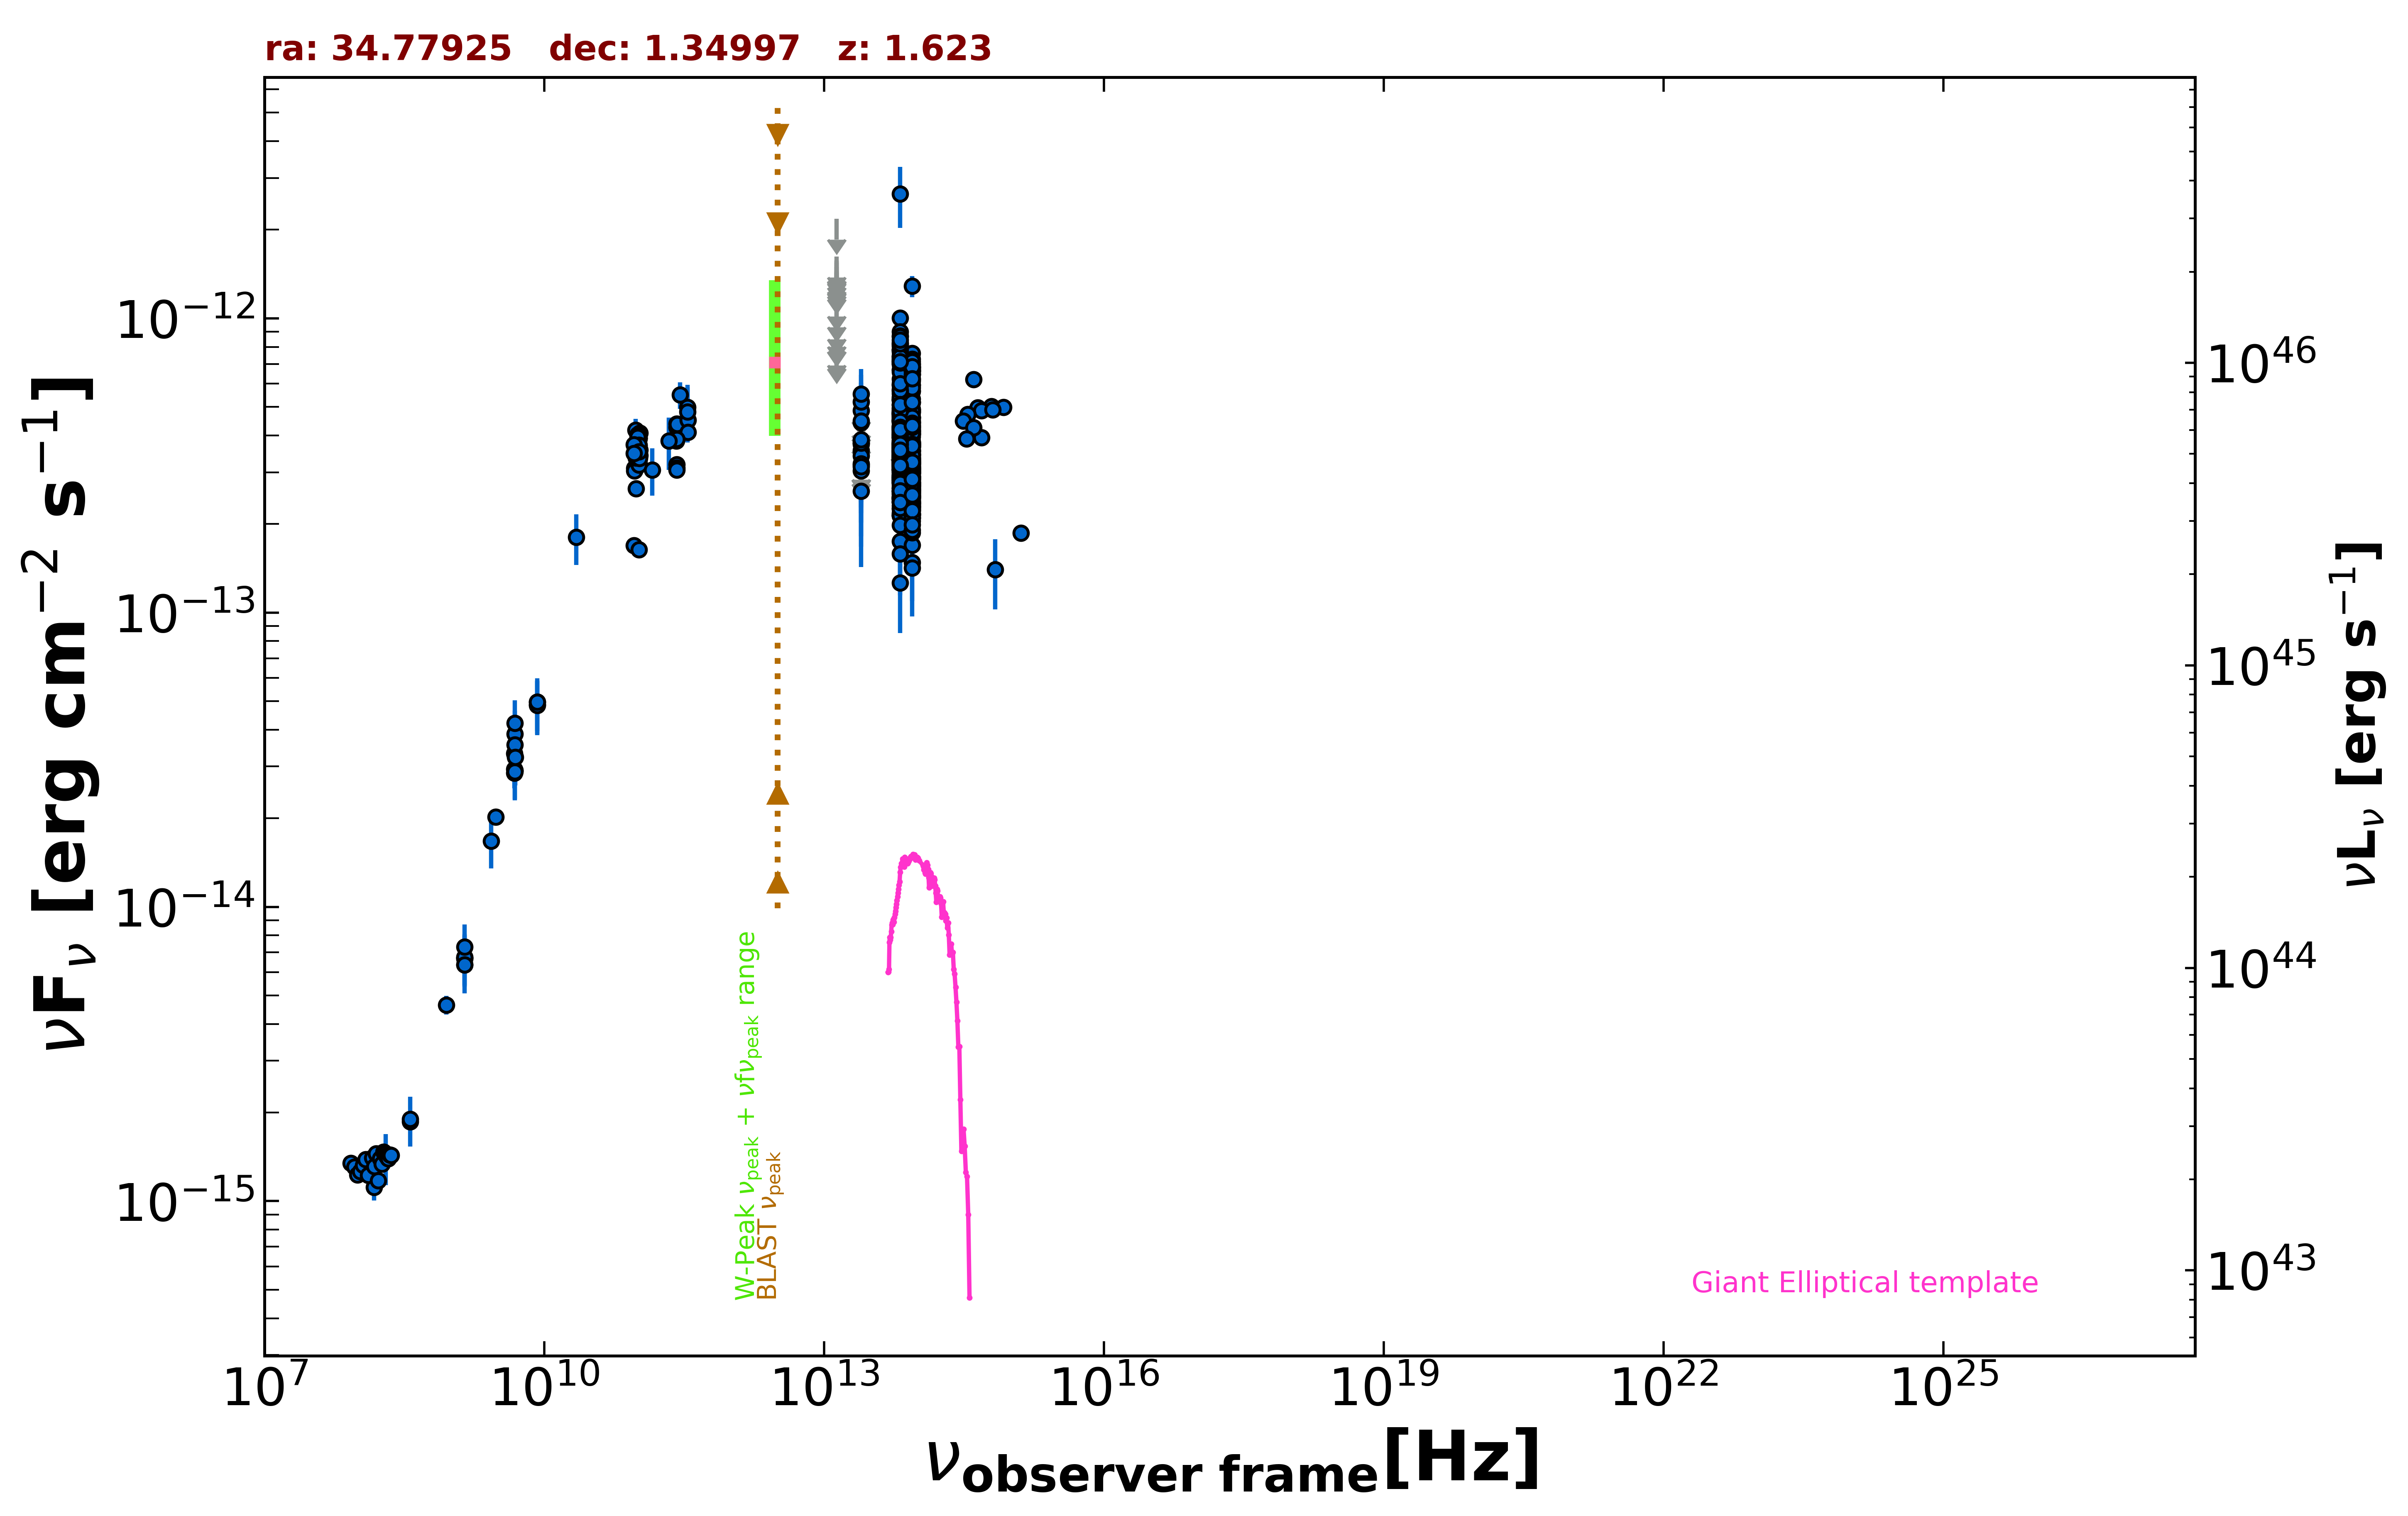

The file beside this chart, header and first rows:
freq., flux, err_flux, MJD_start, MJD_end, flag, catalog, reference
1.400e+09, 6.361e-15, 2.000e-18, 55000, 55000, , FIRST, White et al. 1997  ApJ  475 479
1.400e+09, 6.679e-15, 2.005e-16, 55000, 55000, , NVSS, Condon et al. 1998  AJ  115  1693
8.870e+08, 4.644e-15, 3.315e-16, 55000, 55000, , RACS, Hale et al. 2021  PASA  38  e058
3.000e+09, 2.024e-14, 9.500e-17, 55000, 55000, , VLASSQL, Gordon et al. 2021  ApJS  255  30
1.500e+08, 1.115e-15, 1.115e-16, 55000, 55000, , TGSS150, Intema et al. 2017  A&A  598  A781
8.400e+09, 4.964e-14, 0.000e+00, 55000, 55000, , CRATES, Healey et al. 2007  ApJS  171  61
4.800e+09, 3.326e-14, 2.925e-15, 55000, 55000, , GB6, Gregory et al. 1996  ApJS  103  427
4.800e+09, 2.938e-14, 4.080e-15, 55000, 55000, , GB87, Gregory et al. 1992  VizieR  VIII/14/j20…
4.850e+09, 2.905e-14, 0.000e+00, 55000, 55000, , NORTH20, White and Becker  1992  ApJS  79  331
1.400e+09, 6.748e-15, 0.000e+00, 55000, 55000, , NORTH20, White and Becker  1992  ApJS  79  331
3.650e+08, 1.865e-15, 0.000e+00, 55000, 55000, , NORTH20, White and Becker  1992  ApJS  79  331
4.800e+09, 2.851e-14, 1.585e-15, 55000, 55000, , PMN, Griffith et al. 1993-1996  VizieR  VIII/…
9.506e+10, 4.173e-13, 3.800e-14, 57183, 57183, , ALMA, Bonato et al. 2019  MNRAS  485  1188
2.850e+11, 5.500e-13, 5.700e-14, 57183, 57183, , ALMA, Bonato et al. 2019  MNRAS  485  1188
1.031e+11, 3.700e-13, 1.855e-14, 57251, 57251, , ALMA, Bonato et al. 2019  MNRAS  485  1188
2.626e+11, 4.380e-13, 2.180e-14, 57252, 57252, , ALMA, Bonato et al. 2019  MNRAS  485  1188
2.626e+11, 4.269e-13, 2.125e-14, 57252, 57252, , ALMA, Bonato et al. 2019  MNRAS  485  1188
2.610e+11, 3.829e-13, 1.905e-14, 57263, 57263, , ALMA, Bonato et al. 2019  MNRAS  485  1188
2.610e+11, 3.931e-13, 1.955e-14, 57263, 57263, , ALMA, Bonato et al. 2019  MNRAS  485  1188
9.318e+10, 3.108e-13, 1.555e-14, 57264, 57264, , ALMA, Bonato et al. 2019  MNRAS  485  1188
9.318e+10, 3.055e-13, 1.525e-14, 57264, 57264, , ALMA, Bonato et al. 2019  MNRAS  485  1188
1.054e+11, 3.573e-13, 1.790e-14, 57268, 57268, , ALMA, Bonato et al. 2019  MNRAS  485  1188
1.058e+11, 4.082e-13, 2.045e-14, 57268, 57268, , ALMA, Bonato et al. 2019  MNRAS  485  1188
1.058e+11, 3.420e-13, 1.715e-14, 57268, 57268, , ALMA, Bonato et al. 2019  MNRAS  485  1188
9.262e+10, 3.099e-13, 1.550e-14, 57269, 57269, , ALMA, Bonato et al. 2019  MNRAS  485  1188
9.262e+10, 3.038e-13, 1.520e-14, 57269, 57269, , ALMA, Bonato et al. 2019  MNRAS  485  1188
1.031e+11, 3.894e-13, 1.945e-14, 57271, 57271, , ALMA, Bonato et al. 2019  MNRAS  485  1188
1.031e+11, 3.242e-13, 1.620e-14, 57271, 57271, , ALMA, Bonato et al. 2019  MNRAS  485  1188
1.031e+11, 3.382e-13, 1.690e-14, 57271, 57271, , ALMA, Bonato et al. 2019  MNRAS  485  1188
9.646e+10, 2.639e-13, 1.320e-14, 57271, 57271, , ALMA, Bonato et al. 2019  MNRAS  485  1188
1.031e+11, 3.906e-13, 1.955e-14, 57282, 57282, , ALMA, Bonato et al. 2019  MNRAS  485  1188
1.031e+11, 3.931e-13, 1.965e-14, 57282, 57282, , ALMA, Bonato et al. 2019  MNRAS  485  1188
1.031e+11, 3.924e-13, 1.960e-14, 57283, 57283, , ALMA, Bonato et al. 2019  MNRAS  485  1188
1.031e+11, 3.174e-13, 1.590e-14, 57283, 57283, , ALMA, Bonato et al. 2019  MNRAS  485  1188
9.646e+10, 3.361e-13, 1.675e-14, 57283, 57283, , ALMA, Bonato et al. 2019  MNRAS  485  1188
2.663e+11, 4.290e-13, 2.160e-14, 57284, 57284, , ALMA, Bonato et al. 2019  MNRAS  485  1188
2.646e+11, 4.368e-13, 2.195e-14, 57284, 57284, , ALMA, Bonato et al. 2019  MNRAS  485  1188
1.004e+11, 4.026e-13, 2.005e-14, 57285, 57285, , ALMA, Bonato et al. 2019  MNRAS  485  1188
1.004e+11, 3.949e-13, 1.975e-14, 57285, 57285, , ALMA, Bonato et al. 2019  MNRAS  485  1188
3.463e+11, 4.503e-13, 4.505e-14, 57289, 57289, , ALMA, Bonato et al. 2019  MNRAS  485  1188
3.463e+11, 4.104e-13, 2.040e-14, 57289, 57289, , ALMA, Bonato et al. 2019  MNRAS  485  1188
3.435e+11, 4.981e-13, 9.720e-14, 57472, 57472, , ALMA, Bonato et al. 2019  MNRAS  485  1188
1.035e+11, 3.716e-13, 3.530e-14, 57472, 57472, , ALMA, Bonato et al. 2019  MNRAS  485  1188
9.150e+10, 3.724e-13, 3.540e-14, 57472, 57472, , ALMA, Bonato et al. 2019  MNRAS  485  1188
2.625e+11, 3.184e-13, 1.600e-14, 57548, 57548, , ALMA, Bonato et al. 2019  MNRAS  485  1188
2.625e+11, 3.108e-13, 1.550e-14, 57549, 57549, , ALMA, Bonato et al. 2019  MNRAS  485  1188
2.625e+11, 3.053e-13, 1.520e-14, 57551, 57551, , ALMA, Bonato et al. 2019  MNRAS  485  1188
2.624e+11, 3.883e-13, 1.940e-14, 57560, 57560, , ALMA, Bonato et al. 2019  MNRAS  485  1188
1.049e+11, 3.350e-13, 1.680e-14, 57594, 57594, , ALMA, Bonato et al. 2019  MNRAS  485  1188
1.035e+11, 3.519e-13, 3.100e-14, 57677, 57677, , ALMA, Bonato et al. 2019  MNRAS  485  1188
9.150e+10, 3.477e-13, 3.660e-14, 57677, 57677, , ALMA, Bonato et al. 2019  MNRAS  485  1188
3.435e+11, 4.809e-13, 1.030e-13, 57677, 57677, , ALMA, Bonato et al. 2019  MNRAS  485  1188
9.150e+10, 1.693e-13, 8.250e-15, 58138, 58138, , ALMA, Bonato et al. 2019  MNRAS  485  1188
1.035e+11, 1.635e-13, 8.300e-15, 58138, 58138, , ALMA, Bonato et al. 2019  MNRAS  485  1188
1.430e+11, 3.055e-13, 5.615e-14, 55000, 55000, , PCCS2143, GHz The Planck Collaboration 2018  A&A  …
2.170e+11, 3.828e-13, 7.780e-14, 55000, 55000, , PCCS2217, GHz The Planck Collaboration 2018  A&A  …
8.817e+13, 2.866e-13, 2.500e-15, 55000, 55000, , UNWISE, Schlafly et al. 2019  ApJS  240  30
6.517e+13, 3.165e-13, 3.850e-15, 55000, 55000, , UNWISE, Schlafly et al. 2019  ApJS  240  30
8.817e+13, 2.457e-13, 7.950e-15, 55000, 55000, , WISE, Wright et al. 2010  AJ  140  1868
6.517e+13, 3.050e-13, 1.065e-14, 55000, 55000, , WISE, Wright et al. 2010  AJ  140  1868
... 613 more rows
